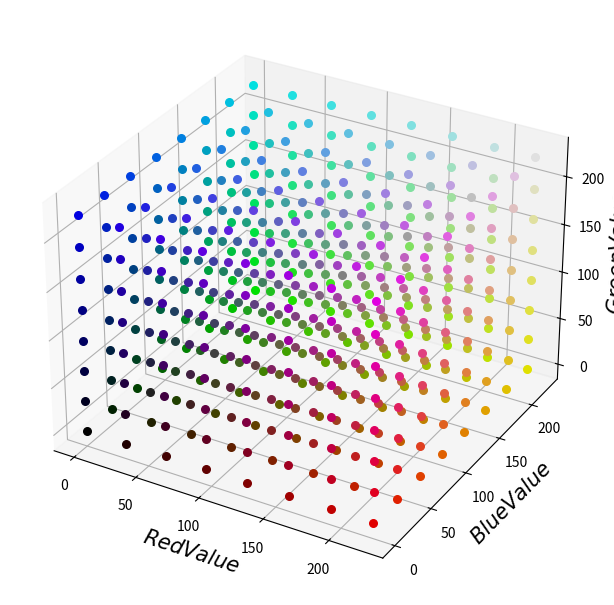

Reproduce this figure in Python.
def colorCube(step = 32):
    ''' plot a 3D RGB color cube
step: sample rate between 0 to 255. By default, this value is set to 32 for a moderate amount of calculation
    '''
    import numpy as np
    import matplotlib.pyplot as plt
    from mpl_toolkits.mplot3d import Axes3D

    start = 0;
    end = 255;
    fontSize = 15
    plotSize = 6.5
    pointSize = 30

    plt.figure(figsize = (plotSize, plotSize))
    ax3D = plt.axes([0.05, 0.05, 0.9, 0.9], projection = '3d')
    for zValue in range(start, end, step):
        for xValue in range(start, end, step):
            for yValue in range(start, end, step):
                RGB = '#%02x%02x%02x' % (xValue, yValue, zValue);
                ax3D.scatter(xValue, yValue, zValue, c = RGB, s = pointSize)

    ax3D.set_xlabel('$Red Value$', fontsize = fontSize)    
    ax3D.set_ylabel('$Blue Value$', fontsize = fontSize)    
    ax3D.set_zlabel('$Green Value$', fontsize = fontSize)  
      
    plt.show()
    

def main():
    colorCube()

if __name__ == '__main__':
    main()
